Run: headless pygame with SDL's dummy video driver; simulated clock (each Clock.tick advances the game by its frame time, no real sleeping); random seed 0; keys injected as events and as key.get_pressed() state; no mouse input.
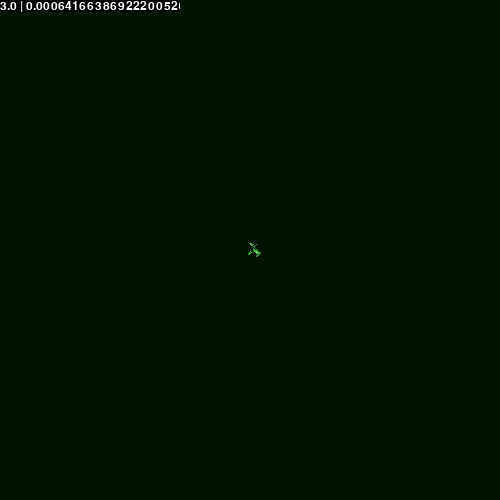
Frame 1 of 4 · flips 1–60 · no input
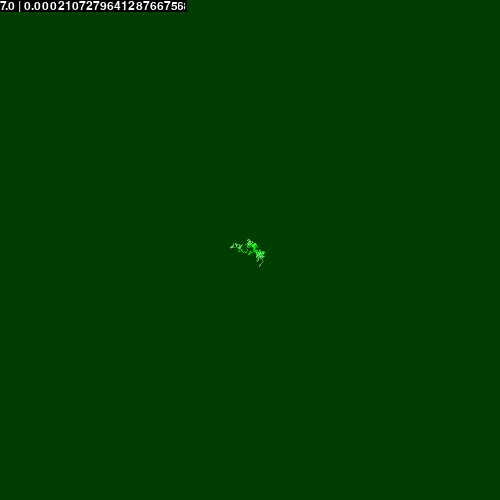
Frame 2 of 4 · flips 61–180 · tapped SPACE, RETURN · held RIGHT (→), D
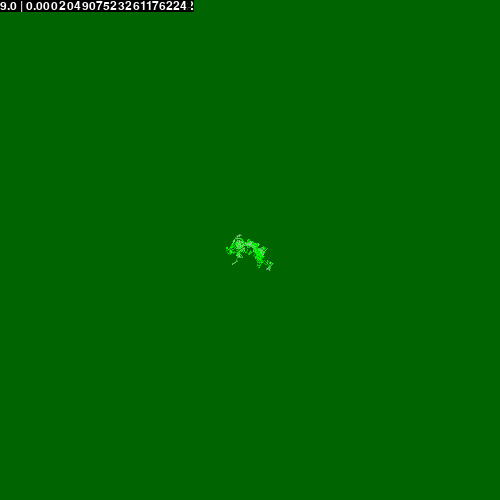
Frame 3 of 4 · flips 181–300 · held DOWN (↓), S
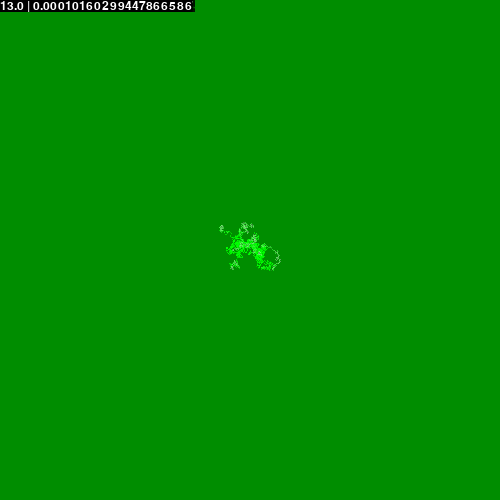
Frame 4 of 4 · flips 301–420 · held LEFT (←), A, UP (↑), W

The pygame program that drew these frames:

import pygame
from pygame.locals import *
import sys, time, math, random

size = (500,500)
center = (size[0]/2, size[1]/2)

pygame.init()
pygame.font.init()
font = pygame.font.SysFont(pygame.font.get_default_font(), 18)

screen = pygame.display.set_mode(size)
canvas = pygame.Surface(size,SRCALPHA)

fades = [(0,255,0,1), (255,0,255,1)]
fades = [(0,255,0,1)]
f_canvas = [pygame.Surface(size,SRCALPHA) for x in fades]

c_mult = []
c_alone=[]

class Turtle():
    """
    Does a random walk and stuff
    """

    r_split = 1
    r_merge = 1200
    r_walk = 120
    c_x = [-1,0,1]
    c_y = [-1,0,1]

    def __init__(self, x = 250, y=250):
        self.x=x
        self.y=y

    def update(self, turtles):
        global c_mult, c_alone
        local = [x for x in turtles if x.x == self.x and x.y == self.y]
        if len(local) > 1:
            action = 1
        elif len(local) > 1:
            action = random.choice(c_mult)
        else:
            action = random.choice(c_alone)

        if action == 1:
            turtles.remove(self)
        if action == 0:
            turtles.append(Turtle(self.x, self.y))

        xstep = random.choice(self.c_x)
        ystep = random.choice(self.c_y)
        self.x = max(0,min(self.x+xstep, 500))
        self.y = max(0,min(self.y+ystep, 500))



c_mult = []
c_mult.extend([0]*Turtle.r_split)
c_mult.extend([1]*Turtle.r_merge)
c_mult.extend([2]*Turtle.r_walk)
c_alone = [x for x in c_mult if x != 1]


turtles = [Turtle()]
bg = (0,0,0)
fg = (255,255,255,128)
counter = 0
debug = True

while 1:
#    time.sleep(.01)
    for event in pygame.event.get():
        if event.type == pygame.QUIT:
            exit()

    start = time.time()

    for t in turtles:
        t.update(turtles)

    canvas.fill((0,0,0,0))
    for f, fc in zip(f_canvas, fades):
        f.fill(fc)
        if counter == 0:
            f.fill((0,0,0,1))
    counter += 1
    if counter > 2: counter = 0


    for t in turtles:
        canvas.set_at((int(t.x), int(t.y)), fg)

    for f in f_canvas:
        f.blit(canvas,(0,0))
        screen.blit(f,(0,0))

    stop = time.time()
    if debug:
        num = float(len(turtles))
        text = font.render("{} | {}".format(num, (stop-start)/num), True, fg, bg)
        screen.blit(text, (0,0))


    pygame.display.flip()
